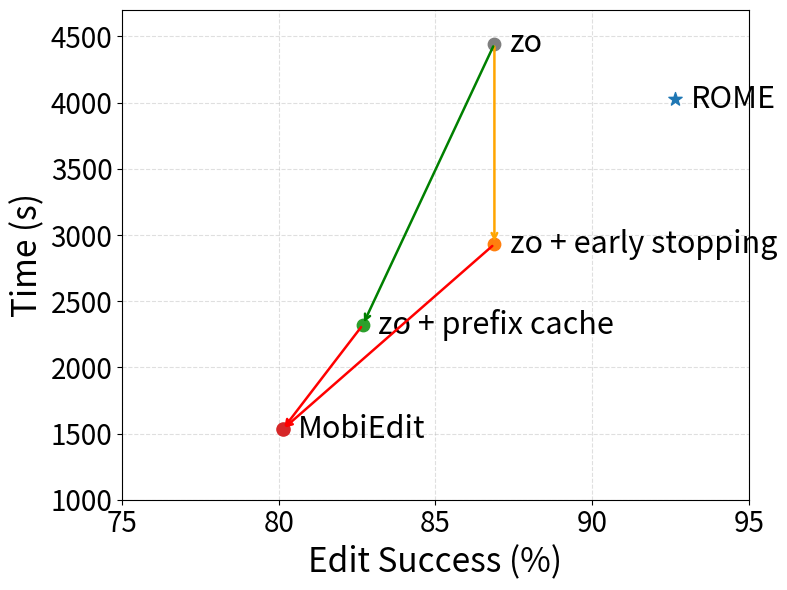

Python code for this plot:
# import matplotlib.pyplot as plt
# import pandas as pd
# import numpy as np

# # 原始数据
# data = {
#     'method': ['ROME', 'MEMIT', 'WISE', 'AhphaEdit', 'Our Method'],
#     'Edit Success': [92.63, 91.00, 100.00, 94.00, 80.12],
#     'Time': [67.07, 67.07, 146.77, 67.07, 25.51],
#     'Memory': [46.1352, 46.1352, 46.3032, 46.1352, 6.2],
#     'Energy': [221.93, 221.93, 485.62, 221.93, 18.72]
# }
# df = pd.DataFrame(data)

# # 效率指标：反归一化 & 映射到 [0, 100]
# def inverse_norm(x, min_val, max_val):
#     return (1 - (x - min_val) / (max_val - min_val)) * 100

# for col in ['Time', 'Memory', 'Energy']:
#     df[col + '_score'] = inverse_norm(df[col], df[col].min(), df[col].max())

# # 平均效率得分
# df['Efficiency Score'] = df[['Time_score', 'Memory_score', 'Energy_score']].mean(axis=1)

# # 可视化
# fig, ax = plt.subplots(figsize=(8, 6))

# colors = ['tab:red', 'tab:orange', 'tab:blue', 'tab:purple', 'tab:green']
# markers = ['o', 's', '^', 'd', '*']

# for i, row in df.iterrows():
#     method = row['method']
#     x = row['Edit Success']
#     y = row['Efficiency Score']
#     is_our = 'our' in method.lower()
    
#     ax.scatter(x, y,
#                color=colors[i],
#                marker=markers[i],
#                s=120 if is_our else 80,
#                label=method,
#                edgecolor='black' if is_our else 'none',
#                linewidth=1)
#     ax.annotate(method,
#                 (x + 0.5, y + 0.5),  # 文字位置偏移
#                 fontsize=10,
#                 color=colors[i],
#                 weight='bold' if is_our else 'normal'
#                )

# # 坐标轴 & 标尺
# ax.set_xlabel('Edit Success', fontsize=12, weight='bold')
# ax.set_ylabel('Efficiency Score', fontsize=12, weight='bold')
# ax.set_xlim(0, 105)
# ax.set_ylim(-5, 105)
# ax.grid(True, linestyle='--', linewidth=0.5)
# ax.axhline(50, color='gray', linewidth=0.6, linestyle='--')
# ax.axvline(85, color='gray', linewidth=0.6, linestyle='--')

# # 图标题 & 图例
# plt.title("Efficiency vs Edit Success Trade-off", fontsize=14, weight='bold')
# plt.legend(loc='lower left')

# # 保存 & 显示
# plt.tight_layout()
# plt.savefig("scatter_tradeoff_edit_efficiency.pdf", dpi=300, bbox_inches='tight')
# # plt.show()

import matplotlib.pyplot as plt

# ==== 数据 ====
methods = [
    'ROME',
    'zo',
    'zo + early stopping',
    'zo + prefix cache',
    'MobiEdit'
]

x = [92.6348, 86.88, 86.88, 82.68, 80.12]  # Edit Succ
y = [4024.36, 4443.99, 2931.14, 2320.88, 1530.79]  # Time(s)

colors = ['tab:blue', 'tab:gray', 'tab:orange', 'tab:green', 'tab:red']
markers = ['*', 'o', 'o', 'o', 'o']
sizes = [100, 80, 80, 80, 90]

# ==== 画图 ====
plt.figure(figsize=(8, 6))
for i in range(len(methods)):
    plt.scatter(x[i], y[i], color=colors[i], marker=markers[i], s=sizes[i], zorder=3)
    plt.text(x[i]+0.5, y[i], methods[i], fontsize=22, va='center')

# ==== 路线箭头 ====
# zo → zo + early stop → zo + early stop + prefix cache
plt.annotate('', xy=(x[2], y[2]), xytext=(x[1], y[1]),
             arrowprops=dict(arrowstyle='->', color='orange', lw=1.8))

plt.annotate('', xy=(x[4], y[4]), xytext=(x[2], y[2]),
             arrowprops=dict(arrowstyle='->', color='red', lw=1.8))

plt.annotate('', xy=(x[4], y[4]), xytext=(x[3], y[3]),
             arrowprops=dict(arrowstyle='->', color='red', lw=1.8))

# 再一条 zo → zo + prefix cache
plt.annotate('', xy=(x[3], y[3]), xytext=(x[1], y[1]),
             arrowprops=dict(arrowstyle='->', color='green', lw=1.8))

# ==== 设置轴 ====
plt.xlabel("Edit Success (%)", fontsize=24)
plt.ylabel("Time (s)", fontsize=24)
# plt.title("Ablation Study: Time vs Edit Success", fontsize=14)

plt.xlim(75, 95)
plt.ylim(1000, 4700)
plt.tick_params(axis='both', labelsize=20)
plt.grid(True, linestyle="--", alpha=0.4)

plt.tight_layout()
plt.savefig("ablation_edit_success_vs_time.pdf", dpi=300)
plt.show()